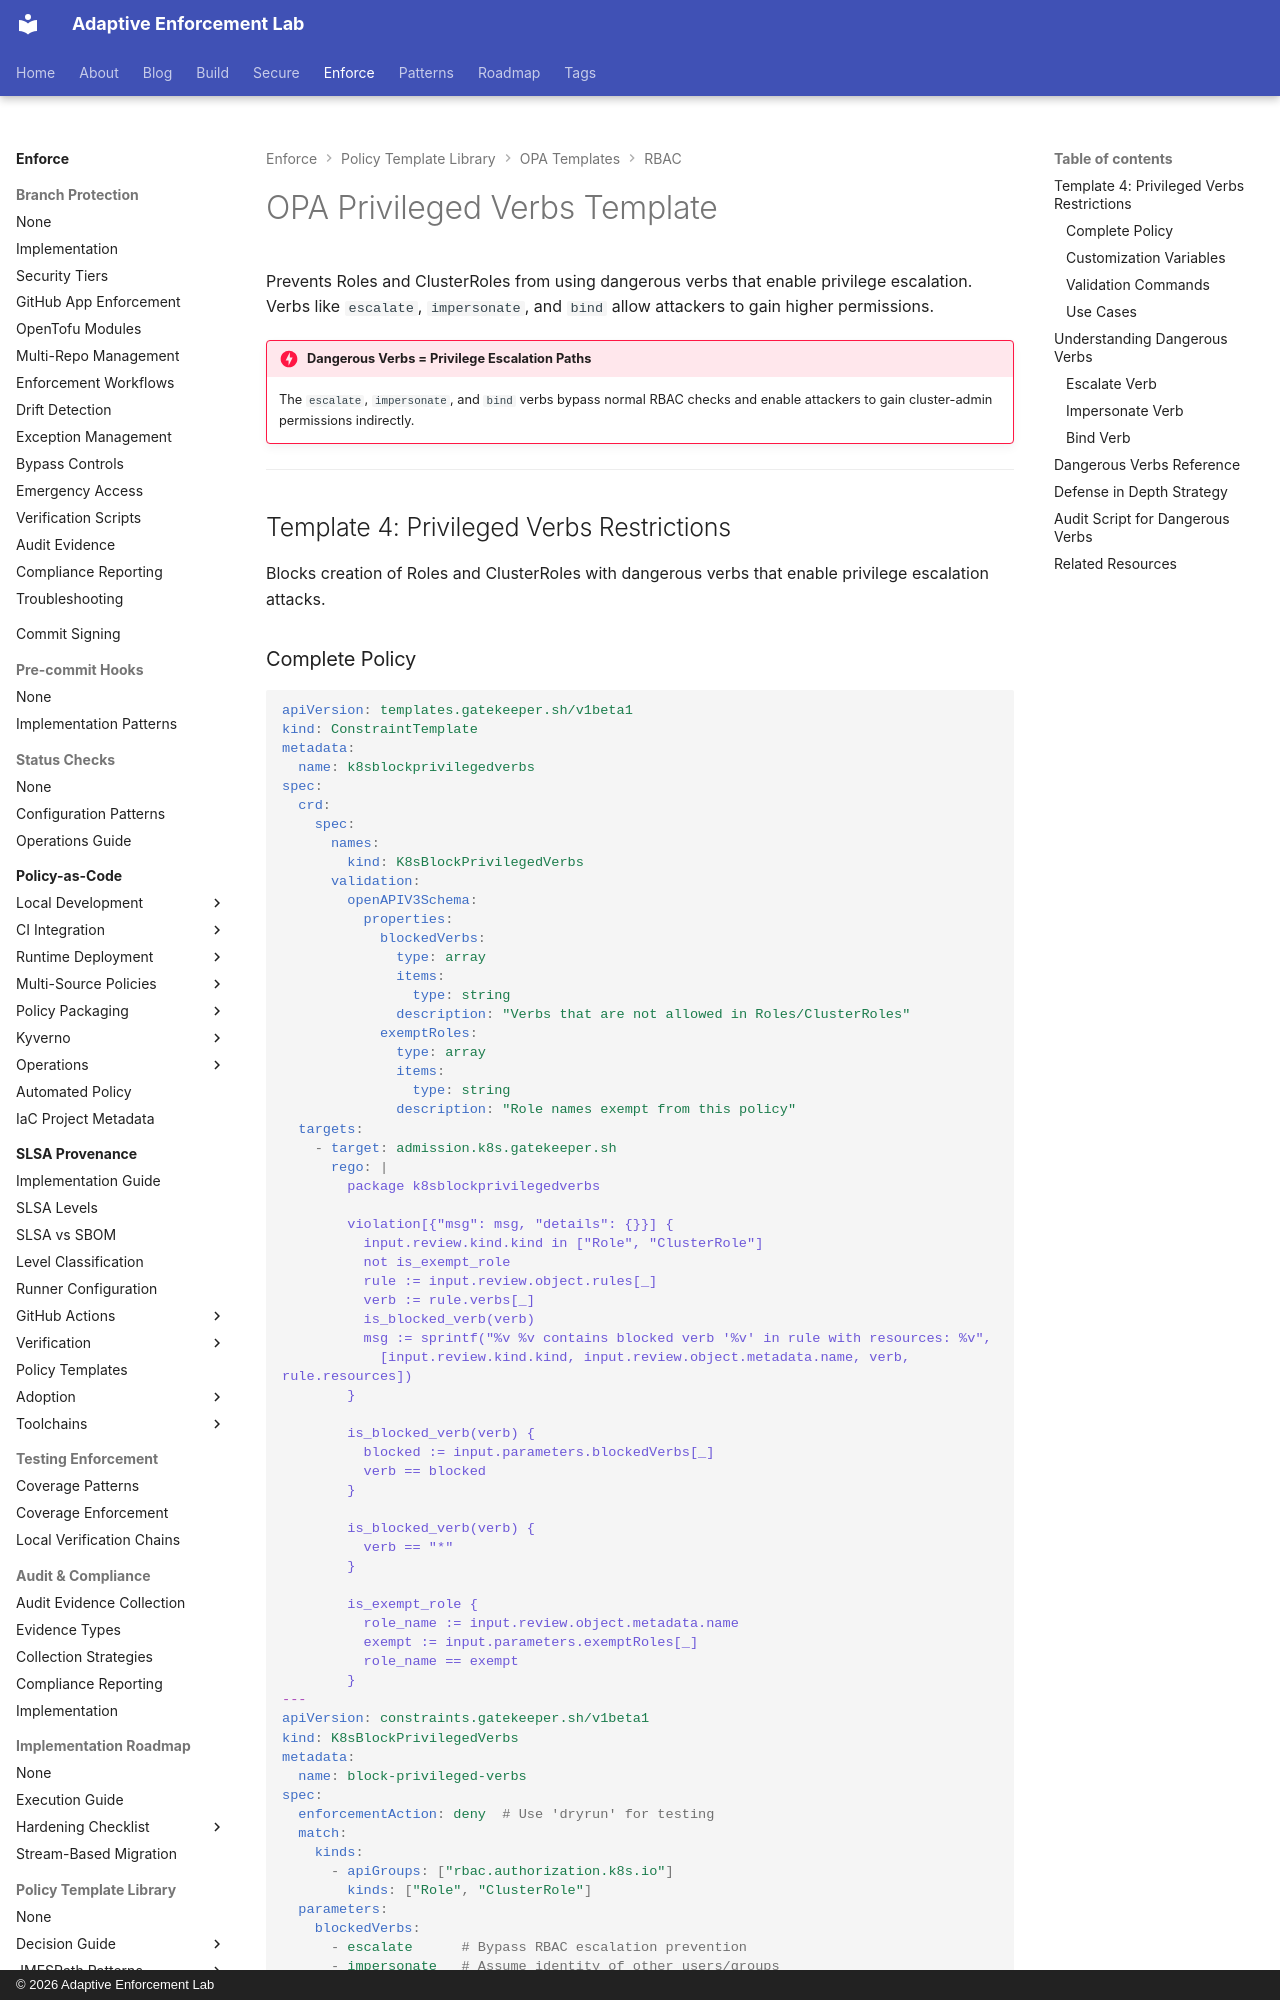

repository: adaptive-enforcement-lab/adaptive-enforcement-lab-com · page: enforce/policy-as-code/template-library/opa/rbac/privileged-verbs/index.html · generator: mkdocs · copyright: © 2026 Adaptive Enforcement Lab

---
title: OPA Privileged Verbs Template
description: >-
  OPA Gatekeeper privileged RBAC verbs template. Block dangerous verbs like escalate, impersonate, and bind to prevent privilege escalation.
tags:
  - opa
  - gatekeeper
  - rbac
  - privilege-escalation
  - kubernetes
  - templates
provenance: human
---
# OPA Privileged Verbs Template

Prevents Roles and ClusterRoles from using dangerous verbs that enable privilege escalation. Verbs like `escalate`, `impersonate`, and `bind` allow attackers to gain higher permissions.

!!! danger "Dangerous Verbs = Privilege Escalation Paths"
    The `escalate`, `impersonate`, and `bind` verbs bypass normal RBAC checks and enable attackers to gain cluster-admin permissions indirectly.

---

## Template 4: Privileged Verbs Restrictions

Blocks creation of Roles and ClusterRoles with dangerous verbs that enable privilege escalation attacks.
